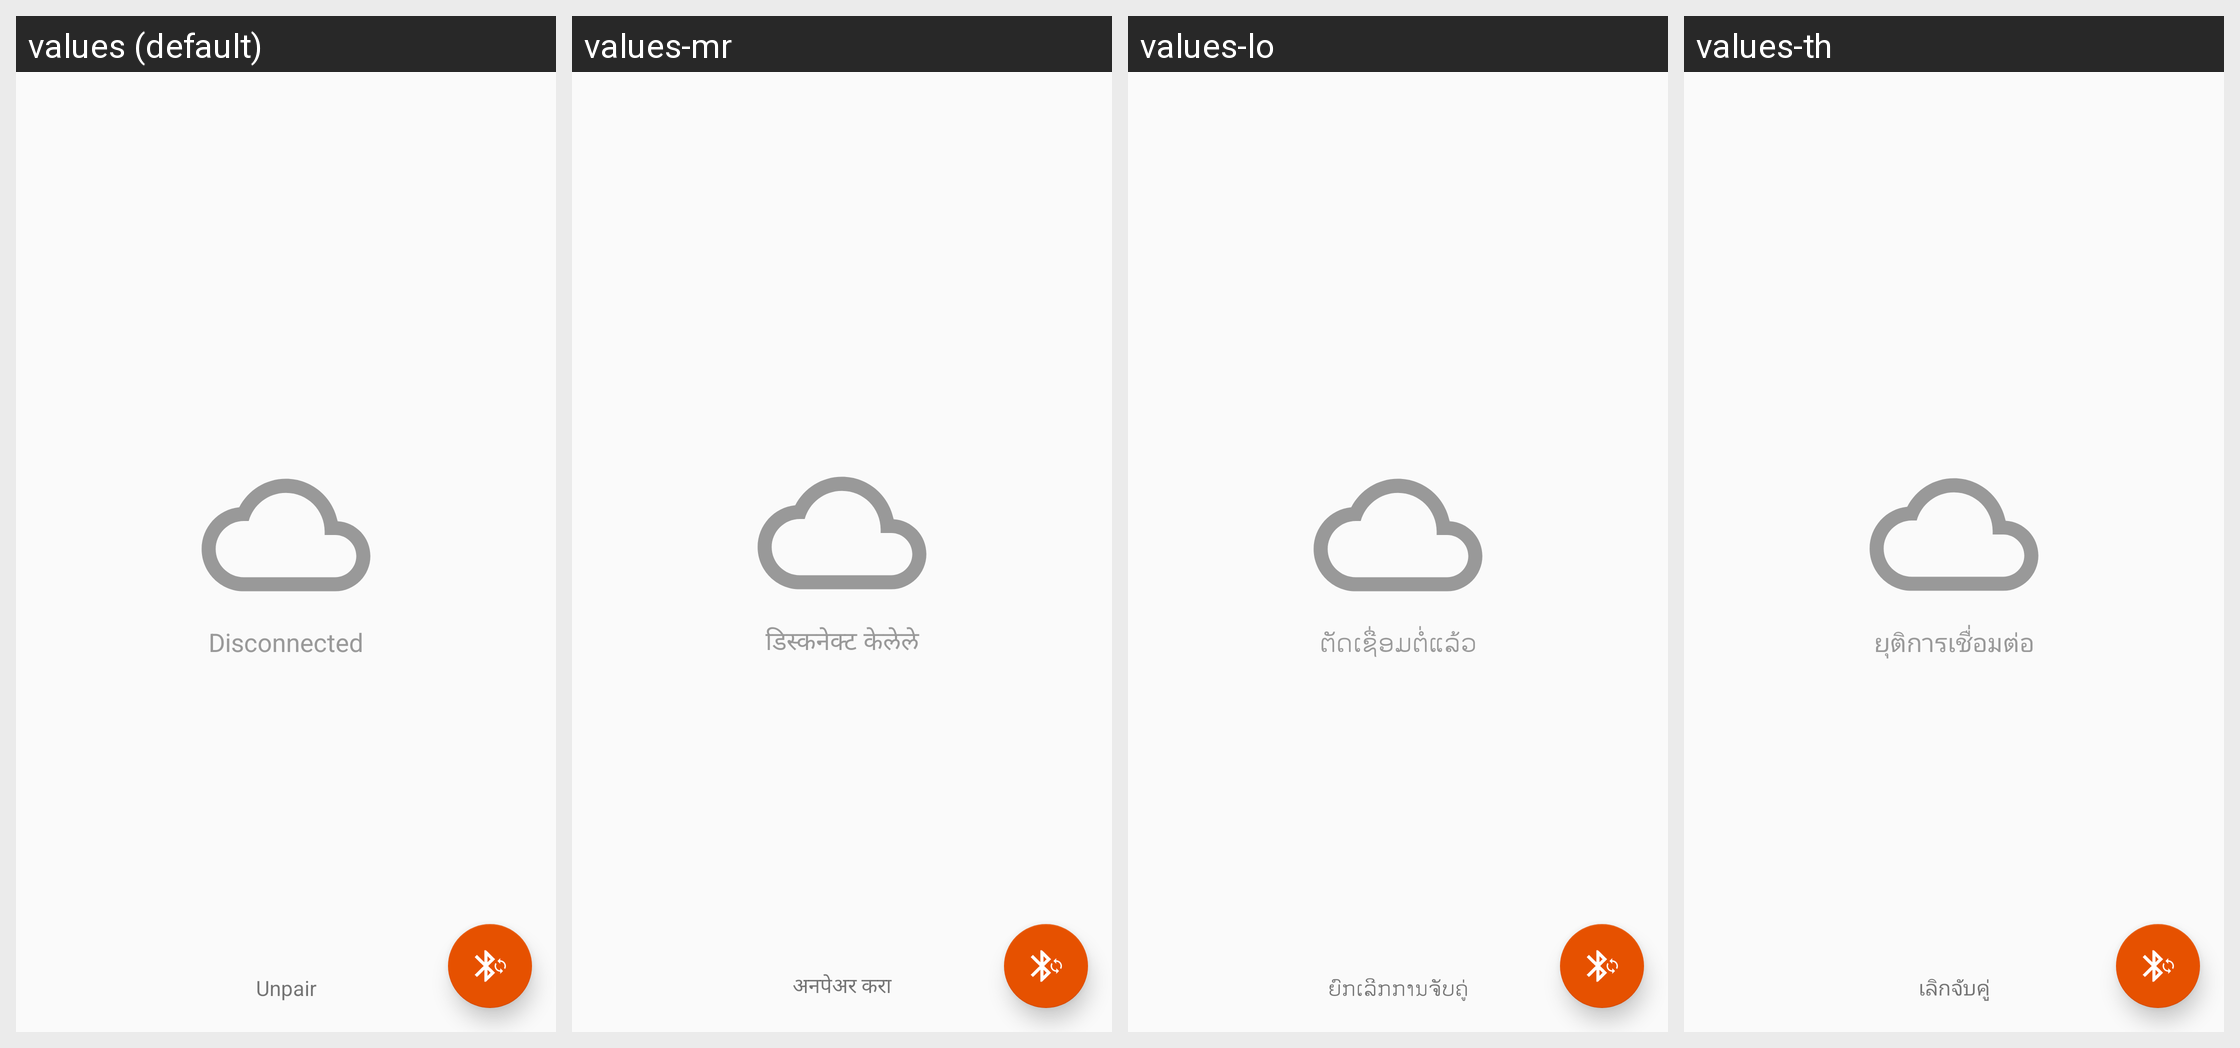

Strings drawn on this Android screen and how each of the app's shown locales translates them:
Android screen res/layout/fragment_device_detail.xml rendered under 4 locales, left to right: values (default), values-mr, values-lo, values-th. Device: Nexus 5 (rendered at 1080×1920; each locale shown at half size, 540×960, under a caption strip naming it); theme AppTheme.
Other locales in the repository, not shown: values-ar, values-ast, values-bqi, values-ca, values-cs, values-da, values-de, values-el, values-en-rGB, values-es, values-es-rAR, values-fa, values-fi, values-fr, values-gl, values-he, values-hi, values-hr, values-hu, values-ia, values-id, values-isv, values-it, values-ja, values-ka, values-kab, values-ko, values-lb, values-lt, values-ms, values-nb, values-nl, values-nl-rBE, values-oc, values-pl, values-pt, values-pt-rBR, values-pt-rPT, values-ro, values-ru, values-sk, values-sv, values-ta, values-tr, values-uk, values-vi, values-zh-rCN, values-zh-rTW.
Strings drawn on this screen, with the default value and each locale's value (text and hints the layout hard-codes, and strings that could not be matched under every locale, appear in the picture but are not listed):

disconnected
  values: Disconnected
  values-mr: डिस्कनेक्ट केलेले
  values-lo: ຕັດເຊື່ອມຕໍ່ແລ້ວ
  values-th: ยุติการเชื่อมต่อ

unpair
  values: Unpair
  values-mr: अनपेअर करा
  values-lo: ຍົກເລີກການຈັບຄູ່
  values-th: เลิกจับคู่
